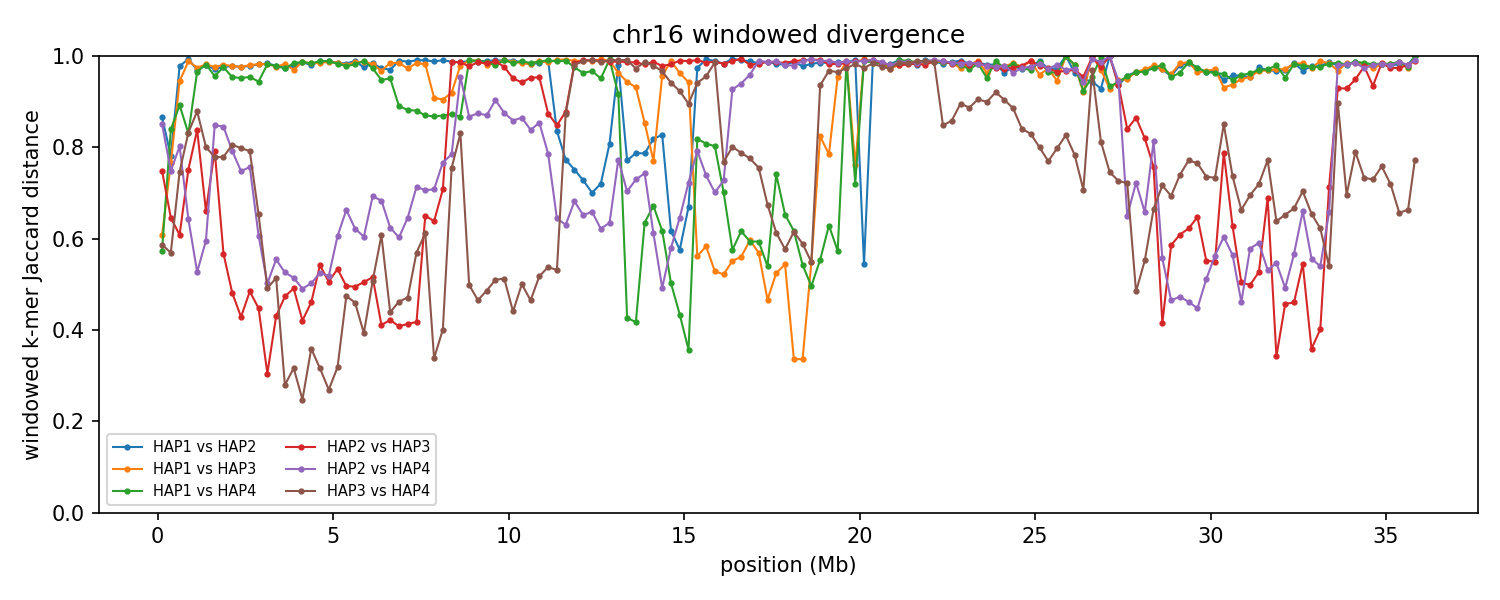

The table this chart was drawn from, first rows:
group	win_start	win_end	unit_a	unit_b	hap_a	hap_b	chrom_a	chrom_b	kmers_a	kmers_b	shared	union	jaccard_distance
chr16	1	250000	HAP1_chr16	HAP2_chr16	HAP1	HAP2	16	16	147881	166023	37245	276659	0.8654
chr16	1	250000	HAP1_chr16	HAP3_chr16	HAP1	HAP3	16	16	147881	176515	91475	232921	0.6073
chr16	1	250000	HAP1_chr16	HAP4_chr16	HAP1	HAP4	16	16	147881	158268	91465	214684	0.574
chr16	1	250000	HAP2_chr16	HAP3_chr16	HAP2	HAP3	16	16	166023	176515	68807	273731	0.7486
chr16	1	250000	HAP2_chr16	HAP4_chr16	HAP2	HAP4	16	16	166023	158268	42068	282223	0.8509
chr16	1	250000	HAP3_chr16	HAP4_chr16	HAP3	HAP4	16	16	176515	158268	97952	236831	0.5864
chr16	250001	500000	HAP1_chr16	HAP2_chr16	HAP1	HAP2	16	16	167050	175515	61392	281173	0.7817
chr16	250001	500000	HAP1_chr16	HAP3_chr16	HAP1	HAP3	16	16	167050	168628	63750	271928	0.7656
chr16	250001	500000	HAP1_chr16	HAP4_chr16	HAP1	HAP4	16	16	167050	166911	46218	287743	0.8394
chr16	250001	500000	HAP2_chr16	HAP3_chr16	HAP2	HAP3	16	16	175515	168628	90018	254125	0.6458
chr16	250001	500000	HAP2_chr16	HAP4_chr16	HAP2	HAP4	16	16	175515	166911	68846	273580	0.7484
chr16	250001	500000	HAP3_chr16	HAP4_chr16	HAP3	HAP4	16	16	168628	166911	100990	234549	0.5694
chr16	500001	750000	HAP1_chr16	HAP2_chr16	HAP1	HAP2	16	16	159635	179165	7431	331369	0.9776
chr16	500001	750000	HAP1_chr16	HAP3_chr16	HAP1	HAP3	16	16	159635	160585	16724	303496	0.9449
chr16	500001	750000	HAP1_chr16	HAP4_chr16	HAP1	HAP4	16	16	159635	160409	31148	288896	0.8922
chr16	500001	750000	HAP2_chr16	HAP3_chr16	HAP2	HAP3	16	16	179165	160585	95631	244119	0.6083
chr16	500001	750000	HAP2_chr16	HAP4_chr16	HAP2	HAP4	16	16	179165	160409	56152	283422	0.8019
chr16	500001	750000	HAP3_chr16	HAP4_chr16	HAP3	HAP4	16	16	160585	160409	64928	256066	0.7464
chr16	750001	1000000	HAP1_chr16	HAP2_chr16	HAP1	HAP2	16	16	158540	154151	2013	310678	0.9935
chr16	750001	1000000	HAP1_chr16	HAP3_chr16	HAP1	HAP3	16	16	158540	186145	4063	340622	0.9881
chr16	750001	1000000	HAP1_chr16	HAP4_chr16	HAP1	HAP4	16	16	158540	181912	49333	291119	0.8305
chr16	750001	1000000	HAP2_chr16	HAP3_chr16	HAP2	HAP3	16	16	154151	186145	67776	272520	0.7513
chr16	750001	1000000	HAP2_chr16	HAP4_chr16	HAP2	HAP4	16	16	154151	181912	88420	247643	0.643
chr16	750001	1000000	HAP3_chr16	HAP4_chr16	HAP3	HAP4	16	16	186145	181912	52867	315190	0.8323
chr16	1000001	1250000	HAP1_chr16	HAP2_chr16	HAP1	HAP2	16	16	157996	198470	10519	345947	0.9696
chr16	1000001	1250000	HAP1_chr16	HAP3_chr16	HAP1	HAP3	16	16	157996	212783	9156	361623	0.9747
chr16	1000001	1250000	HAP1_chr16	HAP4_chr16	HAP1	HAP4	16	16	157996	201117	11856	347257	0.9659
chr16	1000001	1250000	HAP2_chr16	HAP3_chr16	HAP2	HAP3	16	16	198470	212783	57329	353924	0.838
chr16	1000001	1250000	HAP2_chr16	HAP4_chr16	HAP2	HAP4	16	16	198470	201117	128338	271249	0.5269
chr16	1000001	1250000	HAP3_chr16	HAP4_chr16	HAP3	HAP4	16	16	212783	201117	44676	369224	0.879
chr16	1250001	1500000	HAP1_chr16	HAP2_chr16	HAP1	HAP2	16	16	201999	199255	7894	393360	0.9799
chr16	1250001	1500000	HAP1_chr16	HAP3_chr16	HAP1	HAP3	16	16	201999	186768	7045	381722	0.9815
chr16	1250001	1500000	HAP1_chr16	HAP4_chr16	HAP1	HAP4	16	16	201999	190212	7177	385034	0.9814
chr16	1250001	1500000	HAP2_chr16	HAP3_chr16	HAP2	HAP3	16	16	199255	186768	97834	288189	0.6605
chr16	1250001	1500000	HAP2_chr16	HAP4_chr16	HAP2	HAP4	16	16	199255	190212	112191	277276	0.5954
chr16	1250001	1500000	HAP3_chr16	HAP4_chr16	HAP3	HAP4	16	16	186768	190212	62601	314379	0.8009
chr16	1500001	1750000	HAP1_chr16	HAP2_chr16	HAP1	HAP2	16	16	197866	209562	11404	396024	0.9712
chr16	1500001	1750000	HAP1_chr16	HAP3_chr16	HAP1	HAP3	16	16	197866	217260	9725	405401	0.976
chr16	1500001	1750000	HAP1_chr16	HAP4_chr16	HAP1	HAP4	16	16	197866	204737	16920	385683	0.9561
chr16	1500001	1750000	HAP2_chr16	HAP3_chr16	HAP2	HAP3	16	16	209562	217260	73247	353575	0.7928
chr16	1500001	1750000	HAP2_chr16	HAP4_chr16	HAP2	HAP4	16	16	209562	204737	54518	359781	0.8485
chr16	1500001	1750000	HAP3_chr16	HAP4_chr16	HAP3	HAP4	16	16	217260	204737	76564	345433	0.7784
chr16	1750001	2000000	HAP1_chr16	HAP2_chr16	HAP1	HAP2	16	16	190899	209149	9284	390764	0.9762
chr16	1750001	2000000	HAP1_chr16	HAP3_chr16	HAP1	HAP3	16	16	190899	223560	7876	406583	0.9806
chr16	1750001	2000000	HAP1_chr16	HAP4_chr16	HAP1	HAP4	16	16	190899	214561	9680	395780	0.9755
chr16	1750001	2000000	HAP2_chr16	HAP3_chr16	HAP2	HAP3	16	16	209149	223560	130687	302022	0.5673
chr16	1750001	2000000	HAP2_chr16	HAP4_chr16	HAP2	HAP4	16	16	209149	214561	56788	366922	0.8452
chr16	1750001	2000000	HAP3_chr16	HAP4_chr16	HAP3	HAP4	16	16	223560	214561	79263	358858	0.7791
chr16	2000001	2250000	HAP1_chr16	HAP2_chr16	HAP1	HAP2	16	16	213848	223347	9510	427685	0.9778
chr16	2000001	2250000	HAP1_chr16	HAP3_chr16	HAP1	HAP3	16	16	213848	222453	9241	427060	0.9784
chr16	2000001	2250000	HAP1_chr16	HAP4_chr16	HAP1	HAP4	16	16	213848	222035	19308	416575	0.9537
chr16	2000001	2250000	HAP2_chr16	HAP3_chr16	HAP2	HAP3	16	16	223347	222453	152339	293461	0.4809
chr16	2000001	2250000	HAP2_chr16	HAP4_chr16	HAP2	HAP4	16	16	223347	222035	76687	368695	0.792
chr16	2000001	2250000	HAP3_chr16	HAP4_chr16	HAP3	HAP4	16	16	222453	222035	72386	372102	0.8055
chr16	2250001	2500000	HAP1_chr16	HAP2_chr16	HAP1	HAP2	16	16	226288	227640	10550	443378	0.9762
chr16	2250001	2500000	HAP1_chr16	HAP3_chr16	HAP1	HAP3	16	16	226288	227013	10643	442658	0.976
chr16	2250001	2500000	HAP1_chr16	HAP4_chr16	HAP1	HAP4	16	16	226288	219495	20491	425292	0.9518
chr16	2250001	2500000	HAP2_chr16	HAP3_chr16	HAP2	HAP3	16	16	227640	227013	165322	289331	0.4286
chr16	2250001	2500000	HAP2_chr16	HAP4_chr16	HAP2	HAP4	16	16	227640	219495	90090	357045	0.7477
chr16	2250001	2500000	HAP3_chr16	HAP4_chr16	HAP3	HAP4	16	16	227013	219495	74981	371527	0.7982
... 804 more rows
